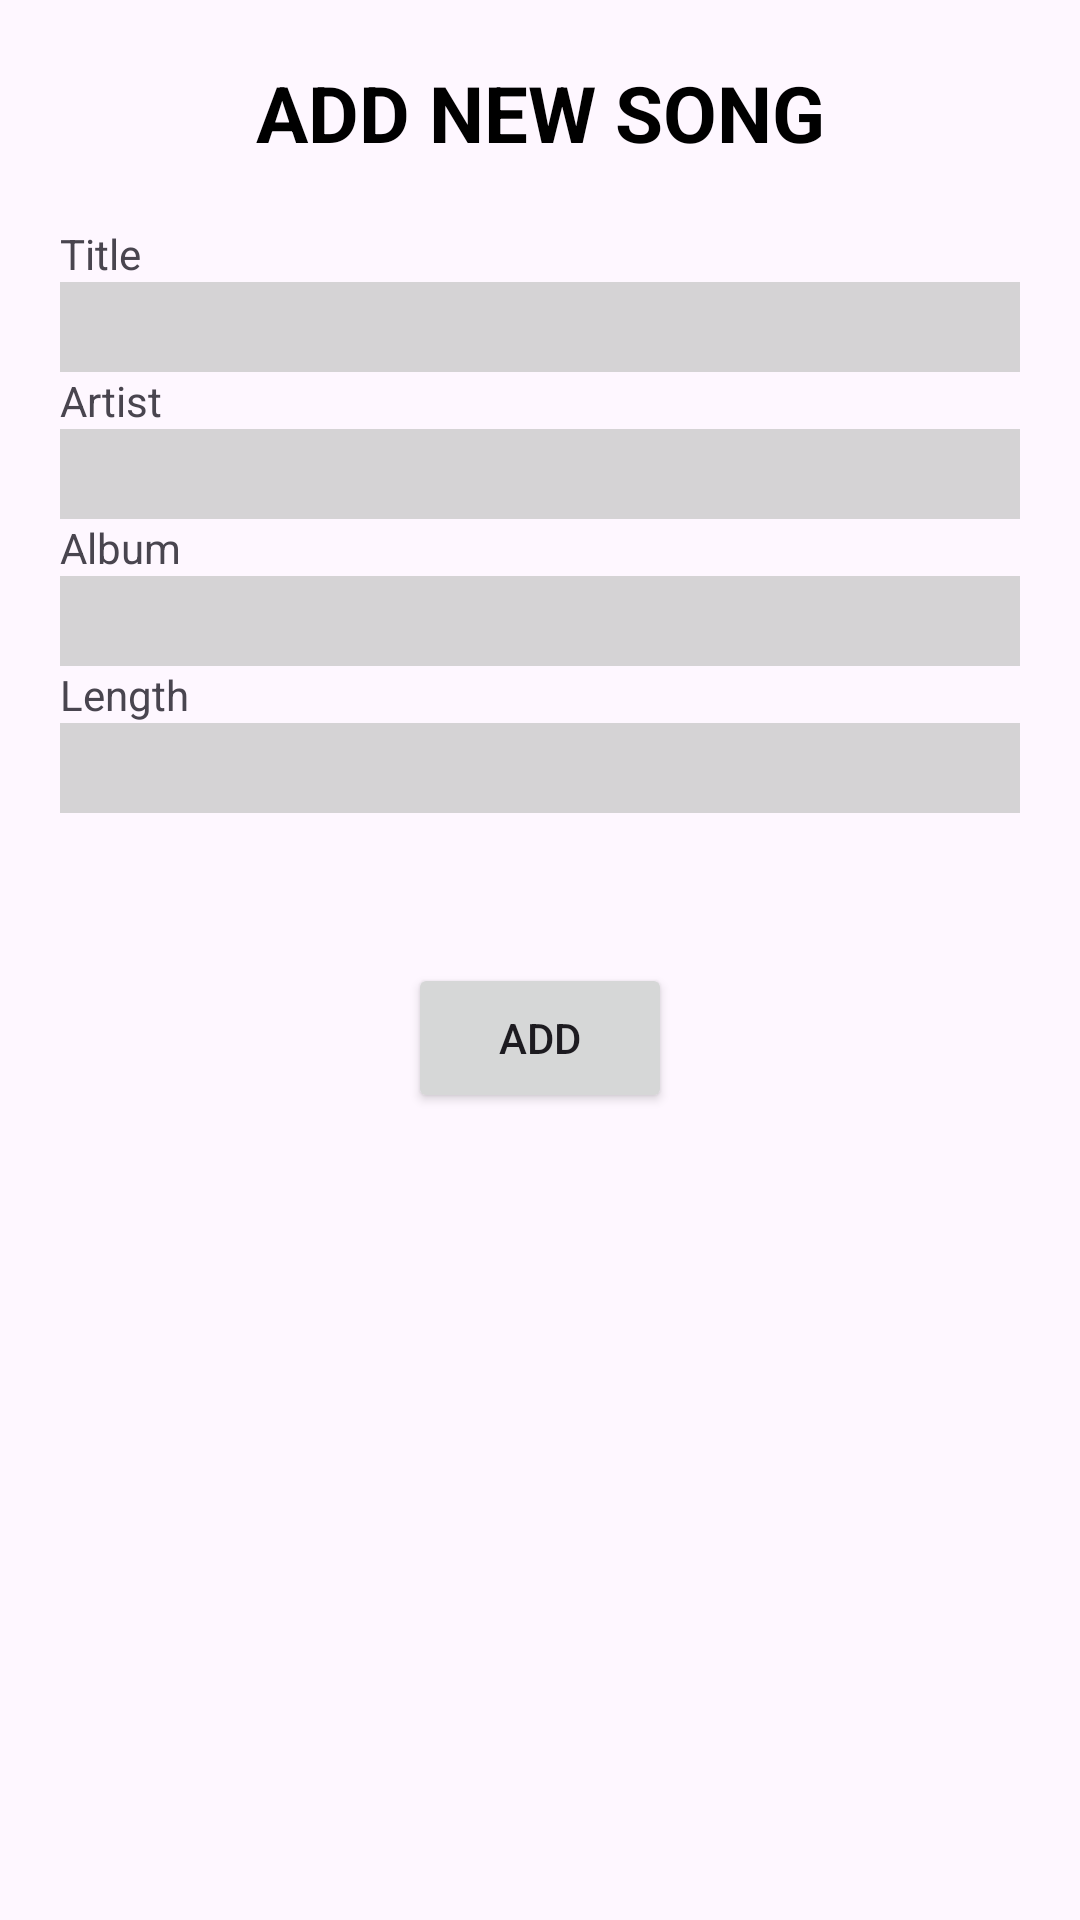

Reconstruct the res/layout file that produces this screen, plus the resources it refers to.
<!-- AndroidManifest.xml: application theme Theme.Examen2_EliasJorge -->
<!-- res/layout/activity_add_song.xml -->
<?xml version="1.0" encoding="utf-8"?>
<LinearLayout xmlns:android="http://schemas.android.com/apk/res/android"
    xmlns:app="http://schemas.android.com/apk/res-auto"
    xmlns:tools="http://schemas.android.com/tools"
    android:id="@+id/main"
    android:layout_width="match_parent"
    android:layout_height="match_parent"
    android:orientation="vertical"
    android:padding="20dp"
    tools:context=".AddSongActivity">
    
    <TextView
        android:layout_width="match_parent"
        android:layout_height="wrap_content"
        android:gravity="center"
        android:layout_marginBottom="20dp"
        android:textAllCaps="true"
        android:textSize="26sp"
        android:textStyle="bold"
        android:textColor="@color/black"
        android:text="add new song"/>

    <TextView
        android:layout_width="wrap_content"
        android:layout_height="wrap_content"
        android:text="Title"/>
    <EditText
        android:id="@+id/etTitle"
        android:layout_width="match_parent"
        android:layout_height="30dp"
        android:inputType="text"
        android:background="@drawable/et_bg"/>

    <TextView
        android:layout_width="wrap_content"
        android:layout_height="wrap_content"
        android:text="Artist"/>
    <EditText
        android:id="@+id/etArtist"
        android:layout_width="match_parent"
        android:layout_height="30dp"
        android:inputType="text"
        android:background="@drawable/et_bg"/>

    <TextView
        android:layout_width="wrap_content"
        android:layout_height="wrap_content"
        android:text="Album"/>
    <EditText
        android:id="@+id/etAlbum"
        android:layout_width="match_parent"
        android:layout_height="30dp"
        android:inputType="text"
        android:background="@drawable/et_bg"/>

    <TextView
        android:layout_width="wrap_content"
        android:layout_height="wrap_content"
        android:text="Length"/>
    <EditText
        android:id="@+id/etLength"
        android:layout_width="match_parent"
        android:layout_height="30dp"
        android:inputType="numberDecimal"
        android:background="@drawable/et_bg"/>

    <Button
        android:id="@+id/btnAdd"
        android:layout_width="wrap_content"
        android:layout_height="50dp"
        android:layout_gravity="center"
        android:layout_marginTop="50dp"
        android:text="ADD"/>

</LinearLayout>
<!-- resources referenced by this layout -->
<resources>
  <!-- drawable et_bg (drawable) -->
  <?xml version="1.0" encoding="utf-8"?>
  
  <shape xmlns:android="http://schemas.android.com/apk/res/android">
      <solid android:color="#C8CACACA"/>
      <padding android:bottom="2dp" android:left="2dp" android:right="2dp" android:top="2dp"/>
  </shape>
  <style name="Theme.Examen2_EliasJorge" parent="Base.Theme.Examen2_EliasJorge" />
  <style name="Base.Theme.Examen2_EliasJorge" parent="Theme.Material3.DayNight.NoActionBar">
          
          
      </style>
  <!-- not gathered from this repository: default colours our renderer supplied (Android Studio template values) -->
  <color name="black">#FF000000</color>
</resources>
